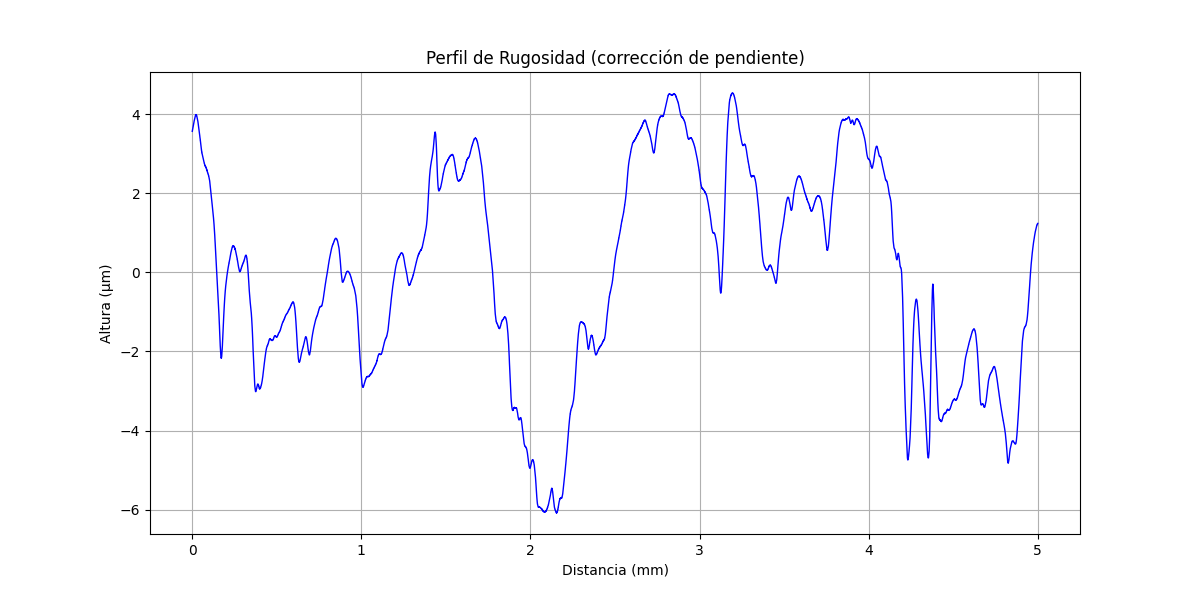

Source data for this figure (header and first rows):
x (mm), altura (µm)
0.000000000, 3.567
0.0002035, 3.575
0.0004069, 3.579
0.0006104, 3.583
0.0008138, 3.591
0.001017, 3.594
0.001221, 3.598
0.001424, 3.602
0.001628, 3.606
0.001831, 3.61
0.002034, 3.618
0.002238, 3.622
0.002441, 3.626
0.002645, 3.634
0.002848, 3.634
0.003052, 3.642
0.003255, 3.642
0.003459, 3.65
0.003662, 3.654
0.003866, 3.658
0.004069, 3.666
0.004273, 3.666
0.004476, 3.67
0.004679, 3.678
0.004883, 3.682
0.005086, 3.686
0.00529, 3.694
0.005493, 3.694
0.005697, 3.698
0.0059, 3.706
0.006104, 3.71
0.006307, 3.714
0.00651, 3.718
0.006714, 3.722
0.006917, 3.725
0.007121, 3.729
0.007324, 3.737
0.007528, 3.741
0.007731, 3.745
0.007935, 3.753
0.008138, 3.753
0.008341, 3.757
0.008545, 3.765
0.008748, 3.769
0.008952, 3.773
0.009155, 3.781
0.009359, 3.785
0.009562, 3.789
0.009766, 3.797
0.009969, 3.801
0.01017, 3.801
0.01038, 3.805
0.01058, 3.813
0.01078, 3.817
0.01099, 3.821
0.01119, 3.829
0.01139, 3.833
0.0116, 3.837
0.0118, 3.845
0.012, 3.849
... 24,517 more rows
